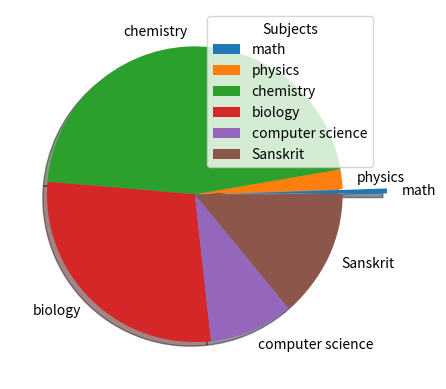

Generate this figure with matplotlib:
import matplotlib.pyplot as plt
import numpy as np

from numpy import random
marks=np.random.randint(0,100,6)
subjects=['math','physics','chemistry','biology','computer science','Sanskrit']
print(marks)
plt.bar(marks,subjects,color='red',width=0.5)
plt.legend(title="Subjects")
plt.show()

# pie plot
my_expo=[0.3,0,0,0,0,0]
plt.pie(marks,labels=subjects,explode=my_expo,shadow=True)
plt.legend(title="Subjects")
plt.show()


